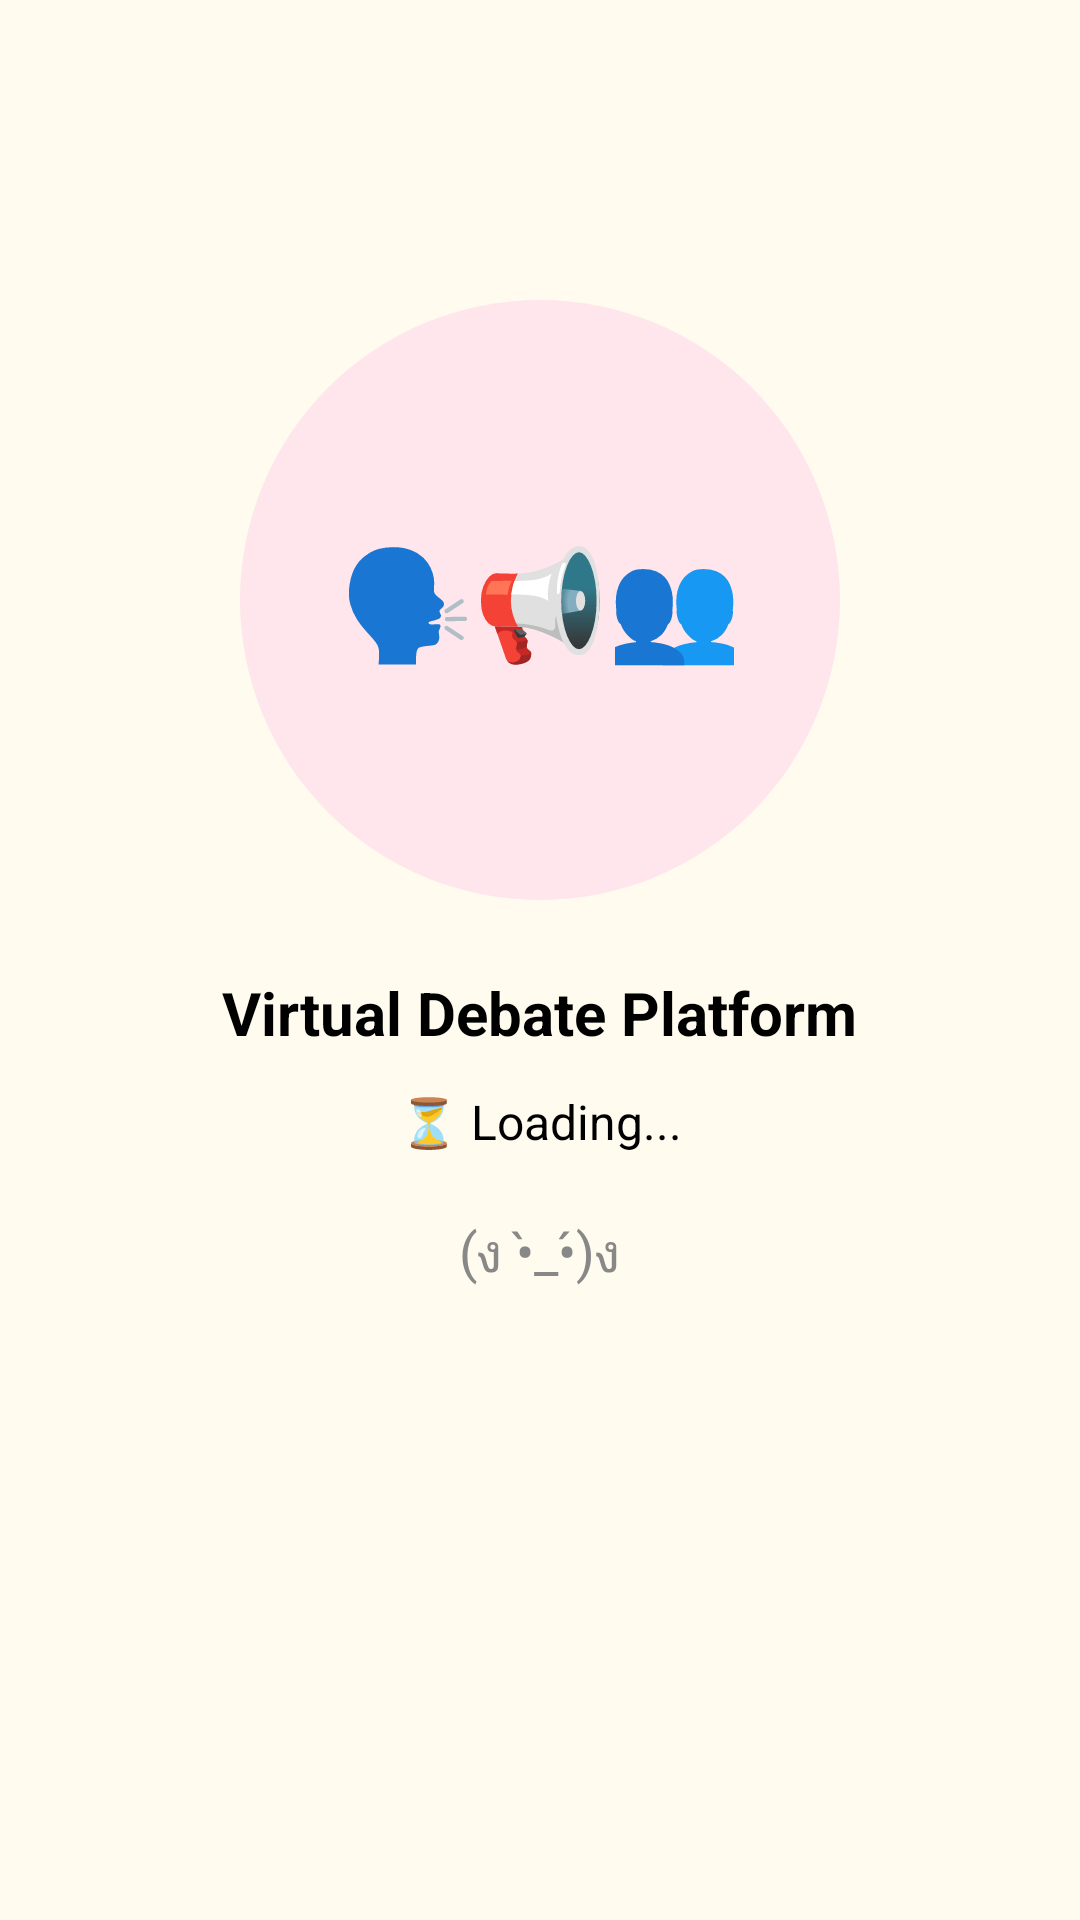

Write the Android layout XML for this screen, with the resource values it uses.
<!-- AndroidManifest.xml: application theme Theme.VirtualDebatePlatform -->
<!-- res/layout/activity_splash.xml -->
<?xml version="1.0" encoding="utf-8"?>
<androidx.constraintlayout.widget.ConstraintLayout xmlns:android="http://schemas.android.com/apk/res/android"
    xmlns:app="http://schemas.android.com/apk/res-auto"
    android:layout_width="match_parent"
    android:layout_height="match_parent"
    android:background="#FFFCEF">

    
    <View
        android:id="@+id/logo_circle"
        android:layout_width="200dp"
        android:layout_height="200dp"
        android:background="@drawable/circle_logo_background"
        app:layout_constraintTop_toTopOf="parent"
        app:layout_constraintBottom_toTopOf="@+id/app_title"
        app:layout_constraintStart_toStartOf="parent"
        app:layout_constraintEnd_toEndOf="parent"
        android:layout_marginTop="100dp" />

    
    <TextView
        android:id="@+id/logo_icon"
        android:layout_width="wrap_content"
        android:layout_height="wrap_content"
        android:text="🗣️📢👥"
        android:textSize="36sp"
        app:layout_constraintTop_toTopOf="@id/logo_circle"
        app:layout_constraintBottom_toBottomOf="@id/logo_circle"
        app:layout_constraintStart_toStartOf="@id/logo_circle"
        app:layout_constraintEnd_toEndOf="@id/logo_circle" />

    
    <TextView
        android:id="@+id/app_title"
        android:layout_width="wrap_content"
        android:layout_height="wrap_content"
        android:text="Virtual Debate Platform"
        android:textSize="20sp"
        android:textStyle="bold"
        android:textColor="#000"
        app:layout_constraintTop_toBottomOf="@id/logo_circle"
        app:layout_constraintStart_toStartOf="parent"
        app:layout_constraintEnd_toEndOf="parent"
        android:layout_marginTop="24dp" />

    
    <TextView
        android:id="@+id/loading_text"
        android:layout_width="wrap_content"
        android:layout_height="wrap_content"
        android:text="⏳ Loading..."
        android:textSize="16sp"
        android:textColor="#000"
        app:layout_constraintTop_toBottomOf="@id/app_title"
        app:layout_constraintStart_toStartOf="parent"
        app:layout_constraintEnd_toEndOf="parent"
        android:layout_marginTop="12dp" />

    
    <TextView
        android:id="@+id/fun_face"
        android:layout_width="wrap_content"
        android:layout_height="wrap_content"
        android:text="(ง •̀_•́)ง"
        android:textSize="18sp"
        android:textColor="#888888"
        app:layout_constraintTop_toBottomOf="@id/loading_text"
        app:layout_constraintStart_toStartOf="parent"
        app:layout_constraintEnd_toEndOf="parent"
        android:layout_marginTop="20dp" />
</androidx.constraintlayout.widget.ConstraintLayout>
<!-- resources referenced by this layout -->
<resources>
  <!-- drawable circle_logo_background (drawable) -->
  <?xml version="1.0" encoding="utf-8"?>
  <shape xmlns:android="http://schemas.android.com/apk/res/android" android:shape="oval">
      <solid android:color="#FFE5EC"/>
  </shape>
  <style name="Theme.VirtualDebatePlatform" parent="Base.Theme.VirtualDebatePlatform" />
  <style name="Base.Theme.VirtualDebatePlatform" parent="Theme.Material3.DayNight.NoActionBar">
          
          
      </style>
</resources>
